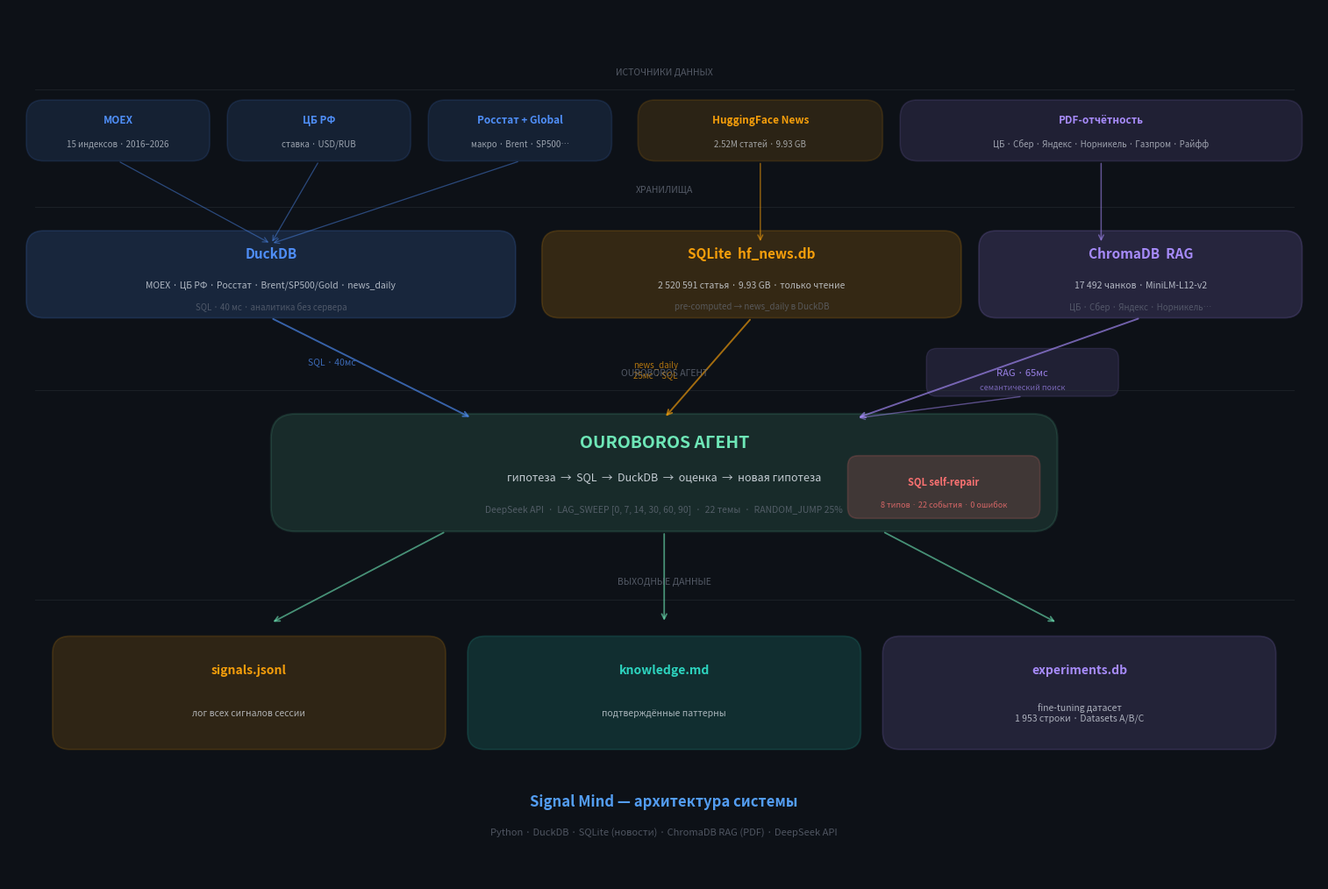

Here is the Python script that generated this plot: (Note: this script raises an exception after producing the figure.)
"""Architecture diagram: data sources → databases → agent → output.
RAG = ChromaDB (PDFs only). News = SQLite → news_daily in DuckDB (SQL, not RAG).
"""
import matplotlib
matplotlib.use('Agg')
import matplotlib.pyplot as plt
from matplotlib.patches import FancyBboxPatch

BG     = '#0d1117'
BG2    = '#161b22'
BORDER = '#30363d'
BLUE   = '#4f8ef7'
GREEN  = '#6ee7b7'
AMBER  = '#f59e0b'
RED    = '#f87171'
PURPLE = '#a78bfa'
TEAL   = '#2dd4bf'
DIM    = '#6b7280'
TEXT   = '#e2e8f0'
ACCENT = '#58a6ff'

fig, ax = plt.subplots(figsize=(15, 10))
fig.patch.set_facecolor(BG)
ax.set_facecolor(BG)
ax.set_xlim(0, 15)
ax.set_ylim(0, 10)
ax.axis('off')

def box(x, y, w, h, color, alpha=0.15, border=None, lw=1.2, radius=0.2):
    b = border or color
    r = FancyBboxPatch((x, y), w, h,
        boxstyle=f"round,pad=0,rounding_size={radius}",
        facecolor=color, alpha=alpha, edgecolor=b, linewidth=lw)
    ax.add_patch(r)

def txt(x, y, s, size=9, color=TEXT, bold=False, ha='center', va='center', alpha=1.0):
    ax.text(x, y, s, fontsize=size, color=color, ha=ha, va=va,
            fontweight='bold' if bold else 'normal', alpha=alpha)

def arr(x1, y1, x2, y2, color=DIM, lw=1.3, alpha=0.65):
    ax.annotate('', xy=(x2, y2), xytext=(x1, y1),
        arrowprops=dict(arrowstyle='->', color=color, lw=lw, alpha=alpha,
                        connectionstyle='arc3,rad=0.0'))

# ─── section header ───────────────────────────────────────────────
def section(y, label):
    ax.axhline(y + 0.02, color=BORDER, lw=0.6, alpha=0.5, xmin=0.02, xmax=0.98)
    txt(7.5, y + 0.22, label, 7.5, DIM, alpha=0.75)

# ══════════════════════════════════════════════════════════════════
# ROW 1  —  источники данных
# ══════════════════════════════════════════════════════════════════
section(9.05, 'ИСТОЧНИКИ ДАННЫХ')

src = [
    # x     y     w    h    col     title               sub
    (0.2,  8.25, 2.1, 0.7, BLUE,  'MOEX',             '15 индексов · 2016–2026'),
    (2.5,  8.25, 2.1, 0.7, BLUE,  'ЦБ РФ',            'ставка · USD/RUB'),
    (4.8,  8.25, 2.1, 0.7, BLUE,  'Росстат + Global', 'макро · Brent · SP500…'),
    (7.2,  8.25, 2.8, 0.7, AMBER, 'HuggingFace News', '2.52M статей · 9.93 GB'),
    (10.2, 8.25, 4.6, 0.7, PURPLE,'PDF-отчётность',
     'ЦБ · Сбер · Яндекс · Норникель · Газпром · Райфф'),
]
for x, y, w, h, col, title, sub in src:
    box(x, y, w, h, col, alpha=0.13, border=col)
    cx = x + w/2
    txt(cx, y + h*0.67, title, 8.5, col, bold=True)
    txt(cx, y + h*0.28, sub,   7.0, TEXT, alpha=0.65)

# ══════════════════════════════════════════════════════════════════
# Arrows: sources → databases
# ══════════════════════════════════════════════════════════════════
# MOEX + CBR + Rosstat/Global → DuckDB  (синие)
for sx in [1.25, 3.55, 5.85]:
    arr(sx, 8.25, 3.0, 7.3, BLUE, lw=0.9, alpha=0.45)

# HF News → SQLite  (янтарный)
arr(8.6, 8.25, 8.6, 7.3, AMBER, lw=1.1, alpha=0.55)

# PDFs → ChromaDB  (фиолетовый)
arr(12.5, 8.25, 12.5, 7.3, PURPLE, lw=1.1, alpha=0.55)

# ══════════════════════════════════════════════════════════════════
# ROW 2  —  хранилища
# ══════════════════════════════════════════════════════════════════
section(7.7, 'ХРАНИЛИЩА')

# DuckDB
box(0.2, 6.45, 5.6, 1.0, BLUE, alpha=0.17, border=BLUE)
txt(3.0, 7.18, 'DuckDB', 11, BLUE, bold=True)
txt(3.0, 6.82, 'MOEX · ЦБ РФ · Росстат · Brent/SP500/Gold · news_daily', 7.5, TEXT, alpha=0.75)
txt(3.0, 6.58, 'SQL · 40 мс · аналитика без сервера', 7.0, DIM, alpha=0.65)

# SQLite
box(6.1,  6.45, 4.8, 1.0, AMBER, alpha=0.17, border=AMBER)
txt(8.5,  7.18, 'SQLite  hf_news.db', 11, AMBER, bold=True)
txt(8.5,  6.82, '2 520 591 статья · 9.93 GB · только чтение', 7.5, TEXT, alpha=0.75)
txt(8.5,  6.58, 'pre-computed → news_daily в DuckDB', 7.0, DIM, alpha=0.65)

# ChromaDB
box(11.1, 6.45, 3.7, 1.0, PURPLE, alpha=0.17, border=PURPLE)
txt(12.95, 7.18, 'ChromaDB  RAG', 11, PURPLE, bold=True)
txt(12.95, 6.82, '17 492 чанков · MiniLM-L12-v2', 7.5, TEXT, alpha=0.75)
txt(12.95, 6.58, 'ЦБ · Сбер · Яндекс · Норникель…', 7.0, DIM, alpha=0.65)

# ══════════════════════════════════════════════════════════════════
# Arrows: databases → agent   (с подписями)
# ══════════════════════════════════════════════════════════════════
arr(3.0,  6.45, 5.3, 5.3, BLUE,   lw=1.4, alpha=0.65)
arr(8.5,  6.45, 7.5, 5.3, AMBER,  lw=1.4, alpha=0.65)
arr(12.95,6.45, 9.7, 5.3, PURPLE, lw=1.4, alpha=0.65)

txt(3.7,  5.95, 'SQL · 40мс', 7.5, BLUE,   alpha=0.7)
txt(7.4,  5.85, 'news_daily\n25мс · SQL', 7.0, AMBER,  alpha=0.7)
# RAG label — справа
box(10.5, 5.55, 2.2, 0.55, PURPLE, alpha=0.13, border=PURPLE, lw=1.0, radius=0.12)
txt(11.6, 5.82, 'RAG · 65мс', 8, PURPLE, bold=False, alpha=0.9)
txt(11.6, 5.65, 'семантический поиск', 6.5, PURPLE, alpha=0.65)
arr(11.6, 5.55, 9.7, 5.3, PURPLE, lw=1.0, alpha=0.5)

# ══════════════════════════════════════════════════════════════════
# ROW 3  —  Ouroboros агент
# ══════════════════════════════════════════════════════════════════
section(5.6, 'OUROBOROS АГЕНТ')

box(3.0, 4.0, 9.0, 1.35, GREEN, alpha=0.12, border=GREEN, lw=1.6, radius=0.28)
txt(7.5, 5.02, 'OUROBOROS АГЕНТ', 14, GREEN, bold=True)
txt(7.5, 4.62, 'гипотеза  →  SQL  →  DuckDB  →  оценка  →  новая гипотеза', 9, TEXT, alpha=0.85)
txt(7.5, 4.25, 'DeepSeek API  ·  LAG_SWEEP [0, 7, 14, 30, 60, 90]  ·  22 темы  ·  RANDOM_JUMP 25%', 7.5, DIM, alpha=0.7)

# SQL self-repair — малый бейдж внутри
box(9.6, 4.15, 2.2, 0.72, RED, alpha=0.18, border=RED, radius=0.12)
txt(10.7, 4.56, 'SQL self-repair', 8, RED, bold=True)
txt(10.7, 4.3,  '8 типов · 22 события · 0 ошибок', 6.5, RED, alpha=0.8)

# ══════════════════════════════════════════════════════════════════
# Arrows: agent → outputs
# ══════════════════════════════════════════════════════════════════
arr(5.0, 4.0, 3.0, 2.95, GREEN, lw=1.3, alpha=0.6)
arr(7.5, 4.0, 7.5, 2.95, GREEN, lw=1.3, alpha=0.6)
arr(10.0,4.0, 12.0,2.95, GREEN, lw=1.3, alpha=0.6)

# ══════════════════════════════════════════════════════════════════
# ROW 4  —  выходные данные
# ══════════════════════════════════════════════════════════════════
section(3.2, 'ВЫХОДНЫЕ ДАННЫЕ')

outs = [
    (0.5,  1.5, 4.5, 1.3, AMBER,  'signals.jsonl',   'лог всех сигналов сессии'),
    (5.25, 1.5, 4.5, 1.3, TEAL,   'knowledge.md',    'подтверждённые паттерны'),
    (10.0, 1.5, 4.5, 1.3, PURPLE, 'experiments.db',  'fine-tuning датасет\n1 953 строки · Datasets A/B/C'),
]
for x, y, w, h, col, title, sub in outs:
    box(x, y, w, h, col, alpha=0.15, border=col)
    cx = x + w/2
    txt(cx, y + h*0.7, title, 10, col, bold=True)
    txt(cx, y + h*0.32, sub,  7.5, TEXT, alpha=0.72)

# ══════════════════════════════════════════════════════════════════
# Title + footer
# ══════════════════════════════════════════════════════════════════
txt(7.5, 0.9, 'Signal Mind — архитектура системы', 12, ACCENT, bold=True, alpha=0.95)
txt(7.5, 0.55,
    'Python · DuckDB · SQLite (новости) · ChromaDB RAG (PDF) · DeepSeek API',
    8, DIM, alpha=0.7)

plt.tight_layout(pad=0.2)
out = 'habr/sample/charts/architecture.png'
plt.savefig(out, dpi=150, bbox_inches='tight', facecolor=BG)
plt.close()
print(f'Saved: {out}')
